Photos from the image-classification dataset "dataset" in the GitHub repository SCHAB2210/Distributed_Multimodal_Spectrometer-Camera_Fusion_based_Autonomous_Robotic_Textile_Sorting_Facility. Its 6 classes are: cotton white, cotton black, cotton other color, polyester white, polyester black, polyester other color.

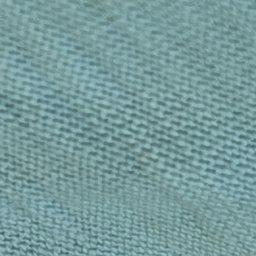
Label: cotton other color

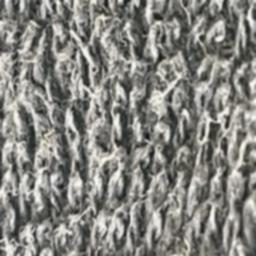
Label: cotton black

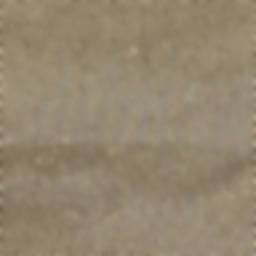
Label: polyester black

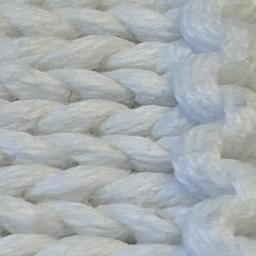
Label: cotton white

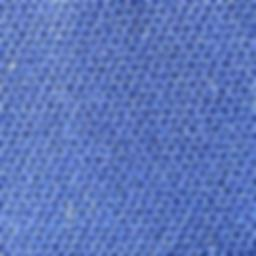
Label: polyester other color

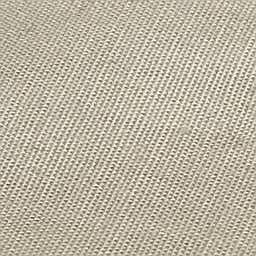
Label: polyester white
